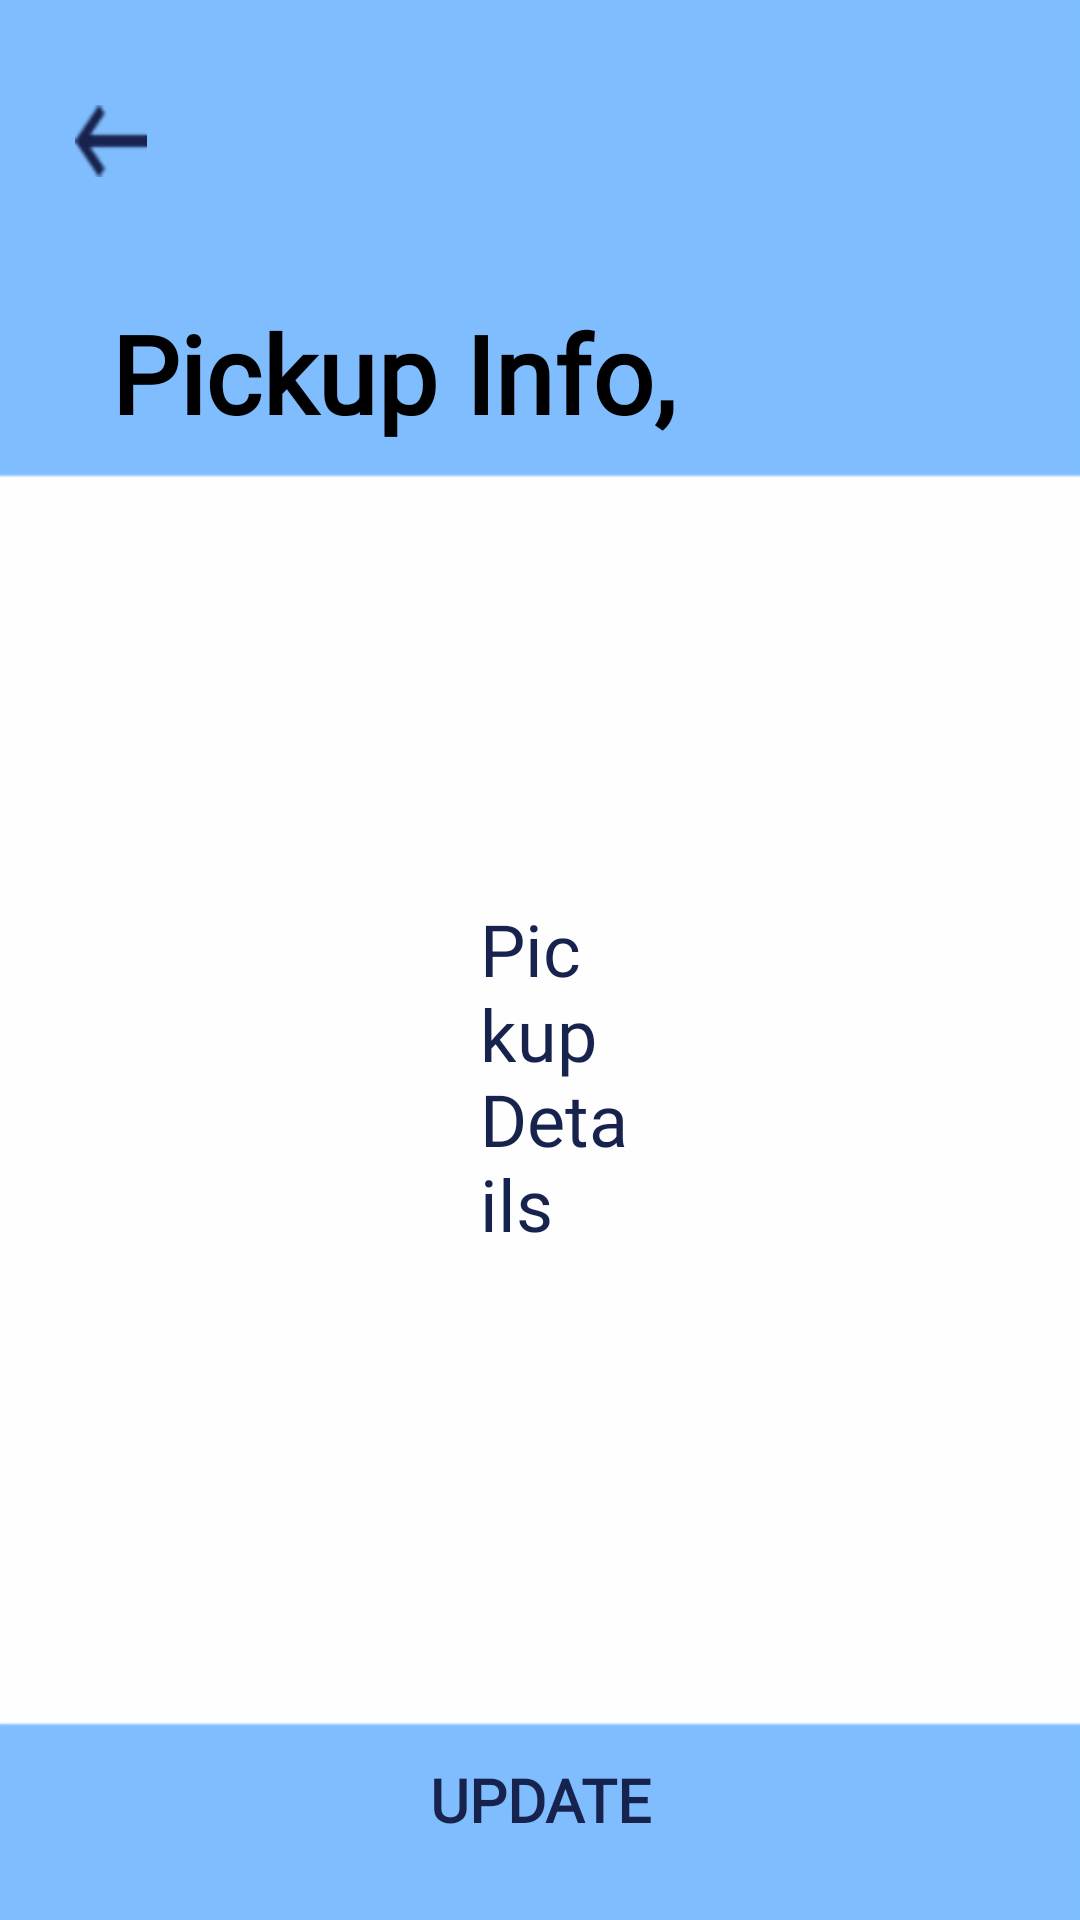

The Android layout XML behind this screen, and the referenced resources:
<!-- AndroidManifest.xml: application theme Theme.FleetProTry1 -->
<!-- res/layout/activity_pickup_info.xml -->
<?xml version="1.0" encoding="utf-8"?>
<androidx.constraintlayout.widget.ConstraintLayout xmlns:android="http://schemas.android.com/apk/res/android"
    xmlns:app="http://schemas.android.com/apk/res-auto"
    xmlns:tools="http://schemas.android.com/tools"
    android:layout_width="match_parent"
    android:layout_height="match_parent"
    tools:context=".Message"
    android:background="@drawable/home_bg"
    android:orientation="vertical">

    <ImageView
        android:id="@+id/back"
        android:layout_width="24dp"
        android:layout_height="24dp"
        android:layout_marginStart="25dp"
        android:layout_marginTop="35dp"
        android:src="@drawable/back_arrow"
        app:layout_constraintStart_toStartOf="parent"
        app:layout_constraintTop_toTopOf="parent" />

    <TextView
        android:id="@+id/pickupinfo"
        android:layout_width="match_parent"
        android:layout_height="wrap_content"
        android:layout_marginTop="100dp"
        android:layout_marginStart="37dp"
        android:fontFamily="@font/poppins_light"
        android:text="@string/pickup_info"
        android:textColor="@color/black"
        android:textSize="36sp"
        android:textStyle="bold"
        app:layout_constraintStart_toStartOf="parent"
        app:layout_constraintTop_toTopOf="parent" />

    <TextView
        android:id="@+id/pkupdtls"
        android:layout_width="match_parent"
        android:layout_height="wrap_content"
        android:layout_marginStart="160dp"
        android:layout_marginEnd="150dp"
        android:layout_marginTop="300dp"
        android:fontFamily="@font/poppins_light"
        android:text="@string/pickup_details"
        android:textColor="@color/DarkBlue"
        android:textSize="24sp"
        app:layout_constraintStart_toStartOf="parent"
        app:layout_constraintTop_toTopOf="parent" />


    <ImageView
        android:id="@+id/homerect"
        android:layout_width="100dp"
        android:layout_height="50dp"
        android:layout_marginStart="24dp"
        android:layout_marginTop="670dp"
        android:src="@drawable/map_rect"
        app:layout_constraintStart_toStartOf="parent"
        app:layout_constraintTop_toTopOf="parent" />

    <ImageView
        android:id="@+id/home"
        android:layout_width="43.83dp"
        android:layout_height="40dp"
        android:layout_marginStart="52dp"
        android:layout_marginTop="675dp"
        android:src="@drawable/home"
        app:layout_constraintStart_toStartOf="parent"
        app:layout_constraintTop_toTopOf="parent" />

    <ImageView
        android:id="@+id/maprect"
        android:layout_width="100dp"
        android:layout_height="50dp"
        android:layout_marginStart="287dp"
        android:layout_marginTop="670dp"
        android:layout_marginEnd="24dp"
        android:src="@drawable/map_rect"
        app:layout_constraintEnd_toEndOf="parent"
        app:layout_constraintStart_toStartOf="parent"
        app:layout_constraintTop_toTopOf="parent" />

    <ImageView
        android:id="@+id/map"
        android:layout_width="43.83dp"
        android:layout_height="40dp"
        android:layout_marginStart="314dp"
        android:layout_marginTop="675dp"
        android:src="@drawable/map"
        app:layout_constraintStart_toStartOf="parent"
        app:layout_constraintTop_toTopOf="parent" />

    <Button
        android:id="@+id/update"
        android:layout_width="150dp"
        android:layout_height="50dp"
        android:layout_gravity="center"
        android:layout_marginTop="575dp"
        android:background="@drawable/custom_button"
        android:fontFamily="@font/montserrat"
        android:text="@string/update"
        android:textColor="@color/DarkBlue"
        android:textSize="20sp"
        android:textStyle="bold"
        app:backgroundTint="@color/background"
        app:layout_constraintEnd_toEndOf="parent"
        app:layout_constraintStart_toStartOf="parent"
        app:layout_constraintTop_toTopOf="parent"
        app:rippleColor="@color/background" />




</androidx.constraintlayout.widget.ConstraintLayout>
<!-- resources referenced by this layout -->
<resources>
  <color name="DarkBlue">#17224D</color>
  <color name="background">#7FBEFF</color>
  <color name="black">#FF000000</color>
  <!-- drawable back_arrow: png bitmap (drawable-hdpi, 465 bytes) -->
  <!-- drawable home: png bitmap (drawable-hdpi, 5434 bytes) -->
  <!-- drawable home_bg: png bitmap (drawable-hdpi, 1861 bytes) -->
  <!-- drawable map: png bitmap (drawable-hdpi, 2516 bytes) -->
  <!-- drawable map_rect: png bitmap (drawable-hdpi, 941 bytes) -->
  <string name="pickup_details">Pickup Details</string>
  <string name="pickup_info">Pickup Info,</string>
  <string name="update">Update</string>
  <style name="Theme.FleetProTry1" parent="Theme.MaterialComponents.DayNight.NoActionBar">
          
          <item name="colorPrimary">@color/purple_500</item>
          <item name="colorPrimaryVariant">@color/purple_700</item>
          <item name="colorOnPrimary">@color/white</item>
          
          <item name="colorSecondary">@color/teal_200</item>
          <item name="colorSecondaryVariant">@color/teal_700</item>
          <item name="colorOnSecondary">@color/black</item>
          
          <item name="android:statusBarColor" tools:targetApi="l">?attr/colorPrimaryVariant</item>
      </style>
  <color name="purple_500">#FF6200EE</color>
  <color name="purple_700">#FF3700B3</color>
  <color name="white">#FFFFFFFF</color>
  <color name="teal_200">#FF03DAC5</color>
  <color name="teal_700">#FF018786</color>
</resources>
